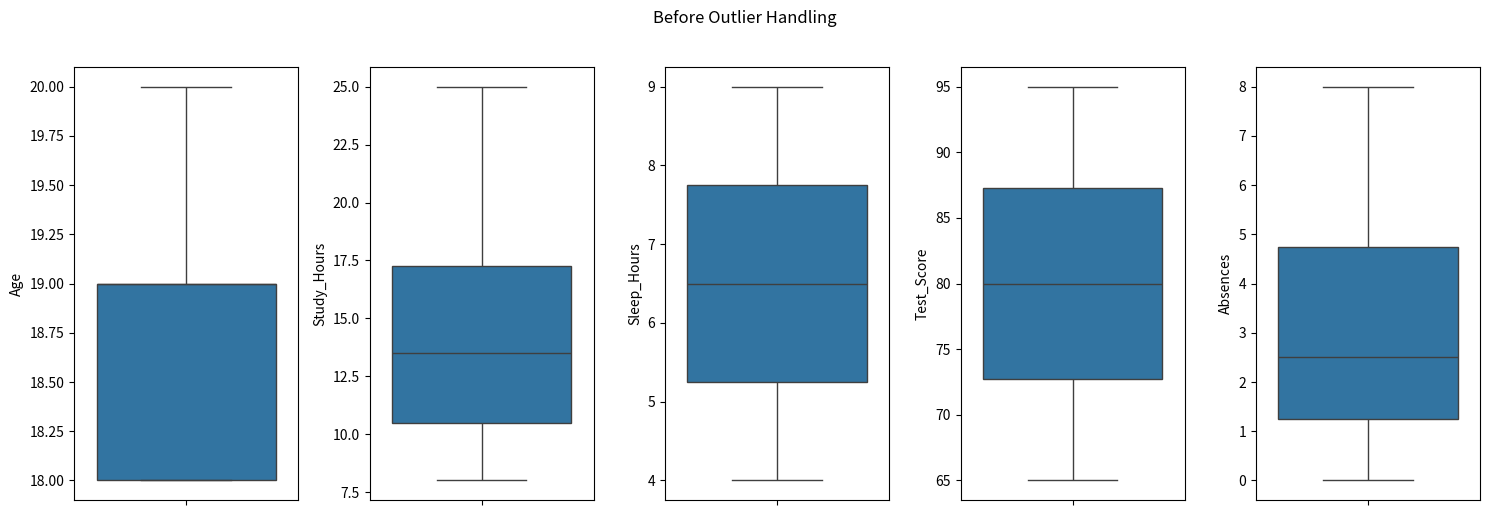
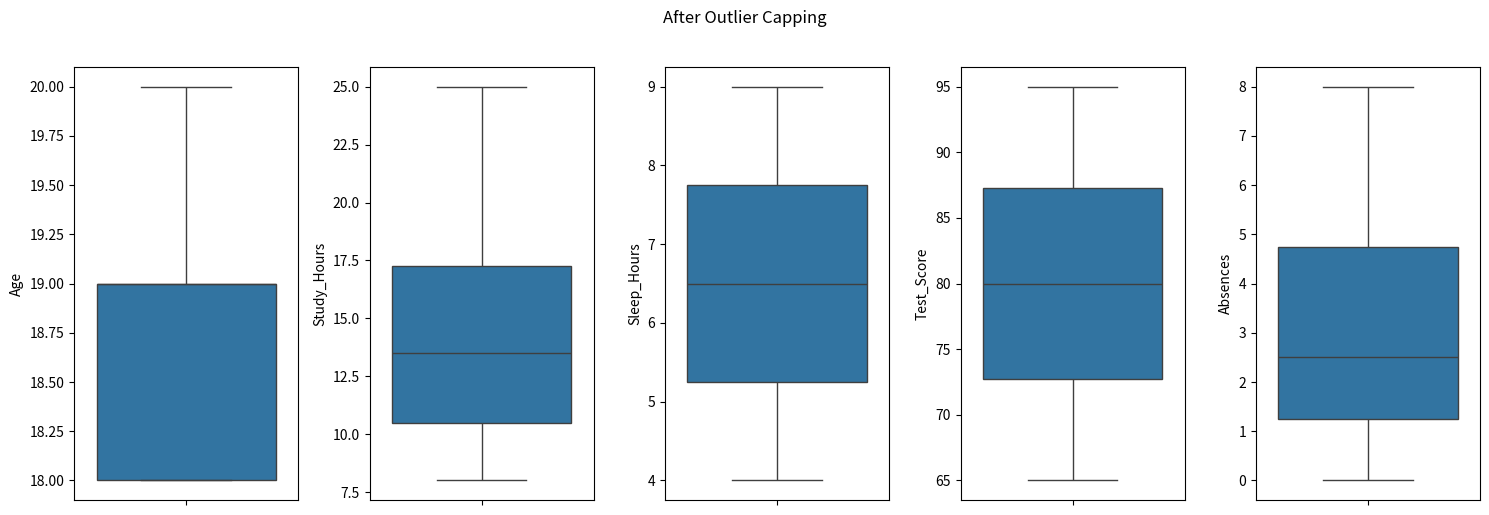
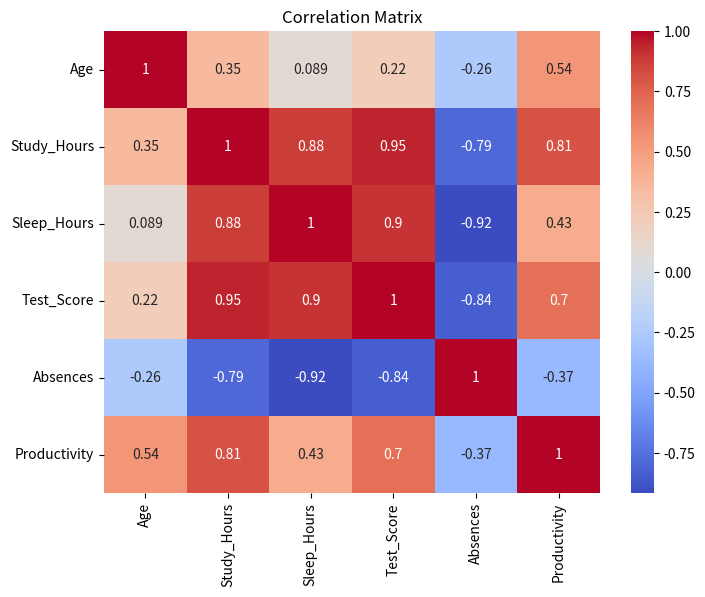
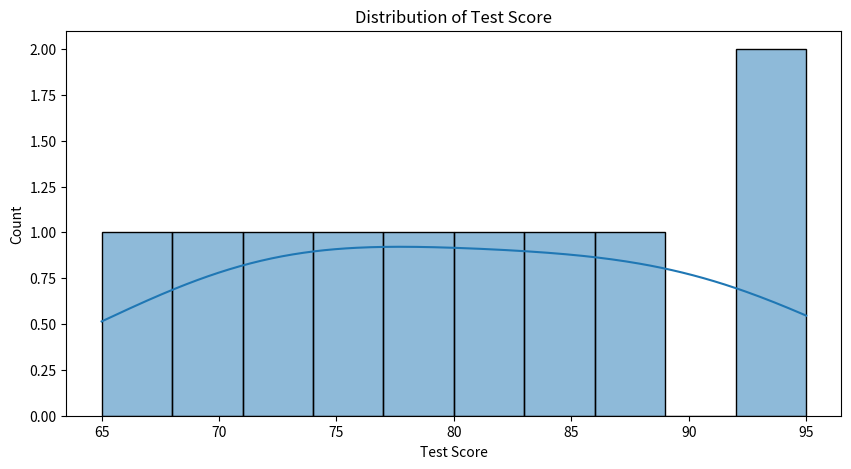
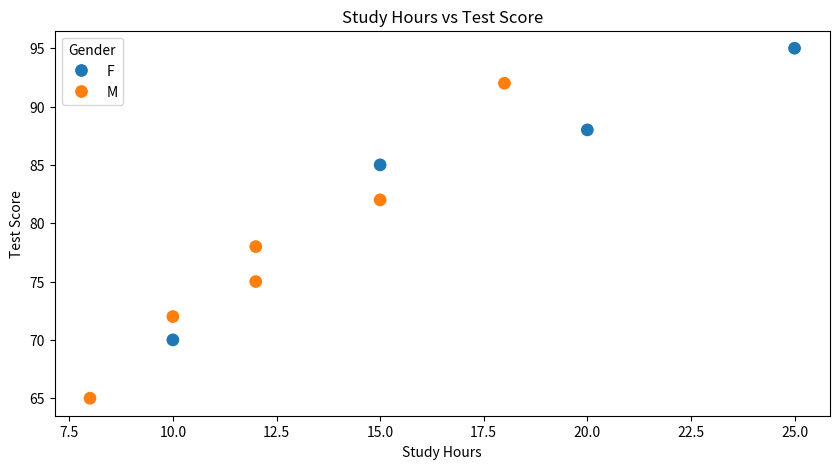
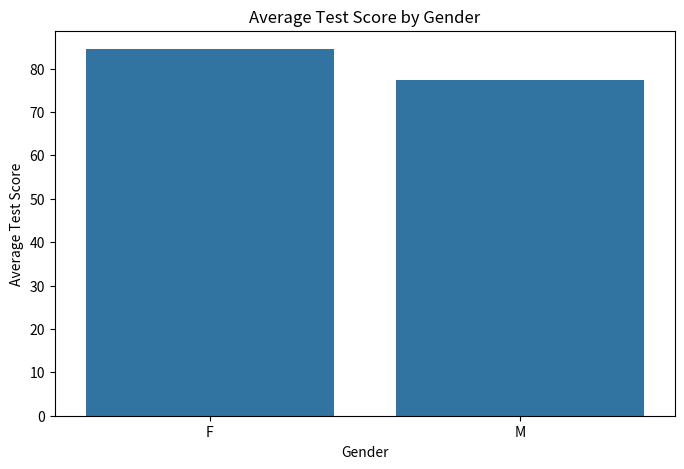
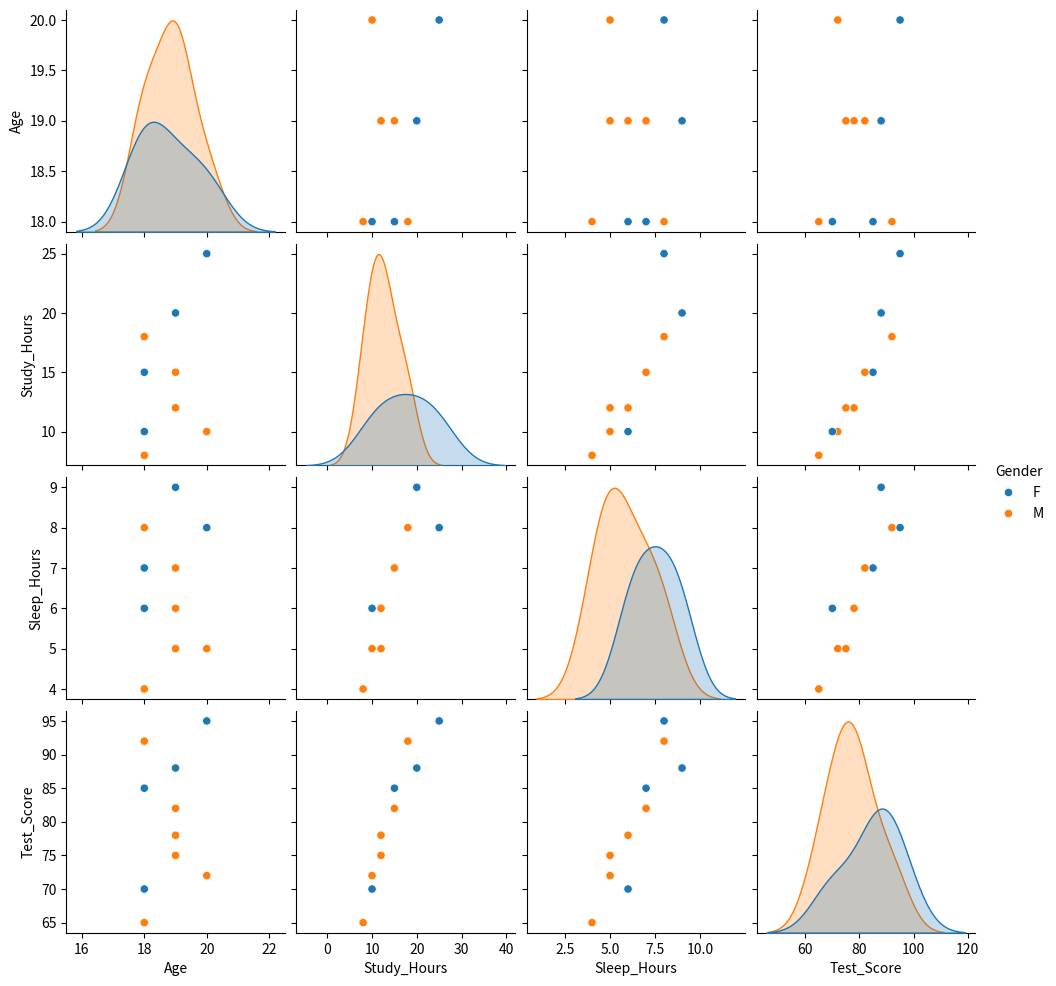
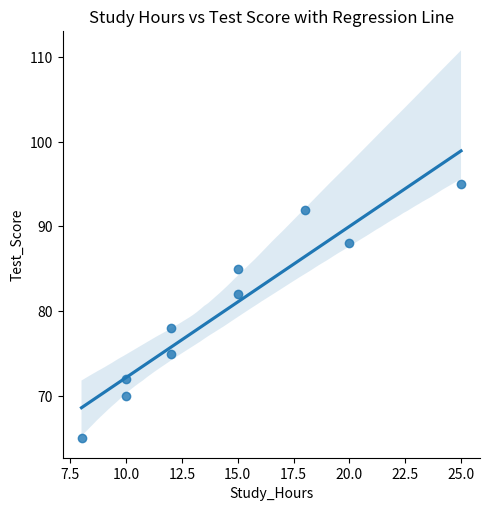
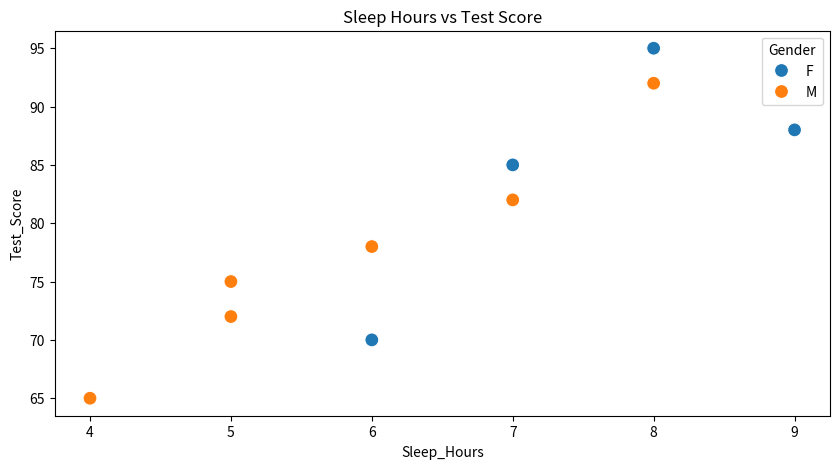
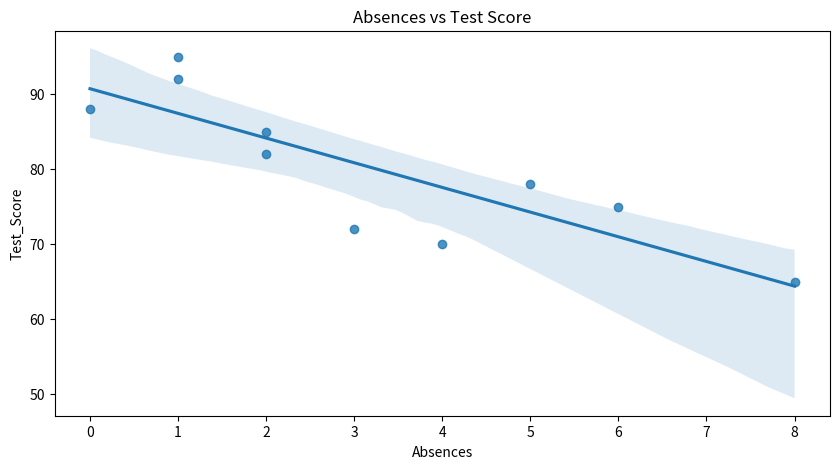

Here is the Python script that generated these plots, in order:
import pandas as pd
import numpy as np
import seaborn as sns
from matplotlib import *
import sys
import pylab as pl
data = {
    'Student_ID': [1, 2, 3, 4, 5, 6, 7, 8, 9, 10],
    'Name': ['Alice', 'Bob', 'Charlie', 'David', 'Eva', 'Frank', 'Grace', 'Henry', 'Ivy', 'Jack'],
    'Age': [18, 19, 18, 20, 19, 18, 20, 19, 18, 19],
    'Gender': ['F', 'M', 'M', 'M', 'F', 'M', 'F', 'M', 'F', 'M'],
    'Study_Hours': [15, 12, 18, 10, 20, 8, 25, 15, 10, 12],
    'Sleep_Hours': [7, 6, 8, 5, 9, 4, 8, 7, 6, 5],
    'Test_Score': [85, 78, 92, 72, 88, 65, 95, 82, 70, 75],
    'Absences': [2, 5, 1, 3, 0, 8, 1, 2, 4, 6]
}
df = pd.DataFrame(data)
print(df.head())

#Finding any missing values
print(df.isnull().sum())
numerical_cols = ['Age','Study_Hours','Sleep_Hours','Test_Score','Absences']
pl.figure(figsize=(15,5))
pl.suptitle('Before Outlier Handling',y=1.02)
for i, col in enumerate(numerical_cols,1):
    pl.subplot(1,len(numerical_cols),i)
    sns.boxplot(y=df[col])
pl.tight_layout()
#pl.show()
def handle_outliers(df,cols,method='cap'):

    if method == 'cap':
        for col in cols:
            Q1=df[col].quantile(0.25)
            Q3=df[col].quantile(0.75)
            IQR = Q3 - Q1
            lower_bound = Q1 - 1.5*IQR
            upper_bound = Q3 + 1.5*IQR
            df[col]=np.where(df[col]<lower_bound,lower_bound,np.where(df[col]>upper_bound,upper_bound,df[col]))
    elif method == 'remove':
        for col in cols:
            Q1 = df[col].quantile(0.25)
            Q3 = df[col].quantile(0.75)
            IQR = Q3 - Q1
            lower_bound = Q1 - 1.5*IQR
            upper_bound = Q1 + 1.5*IQR

            df = df[(df[col]>=lower_bound) &(df[col]<=upper_bound)]

    return df
df_clean = handle_outliers(df,numerical_cols,method='cap')
print(df_clean)
pl.figure(figsize=(15, 5))
pl.suptitle('After Outlier Capping', y=1.02)
for i, col in enumerate(numerical_cols, 1):
    pl.subplot(1, len(numerical_cols), i)
    sns.boxplot(y=df_clean[col])
pl.tight_layout()
#pl.show()

df['Productivity'] = df['Study_Hours']/df['Sleep_Hours']
print(df.head())
#Exploratory Data Analysis
#Correlation Analysis
pl.figure(figsize=(8,6))
sns.heatmap(df[numerical_cols + ['Productivity']].corr(), annot=True, cmap='coolwarm')
pl.title('Correlation Matrix')
#pl.show()

#Distribution of Test score
pl.figure(figsize=(10,5))
sns.histplot(df['Test_Score'],bins = 10,kde=True)
pl.title('Distribution of Test Score')
pl.xlabel('Test Score')
pl.ylabel('Count')
#pl.show()

#Relationship between Study Hours and Test Score
pl.figure(figsize=(10, 5))
sns.scatterplot(x='Study_Hours', y='Test_Score', hue='Gender', data=df, s=100)
pl.title('Study Hours vs Test Score')
pl.xlabel('Study Hours')
pl.ylabel('Test Score')
#pl.show()

#Average Test Score by Gender
pl.figure(figsize=(8, 5))
sns.barplot(x='Gender', y='Test_Score', data=df, errorbar=None)
pl.title('Average Test Score by Gender')
pl.xlabel('Gender')
pl.ylabel('Average Test Score')
#pl.show()
#pairplot for multiple relationships
sns.pairplot(df[['Age','Study_Hours','Sleep_Hours','Test_Score','Gender']],hue='Gender')
#pl.show()

#Does more study time lead to higher scores?
sns.lmplot(x='Study_Hours',y='Test_Score',data=df)
pl.title("Study Hours vs Test Score with Regression Line")
#pl.show()

#How does sleep affect performance
pl.figure(figsize=(10, 5))
sns.scatterplot(x='Sleep_Hours', y='Test_Score', hue='Gender', data=df, s=100)
pl.title('Sleep Hours vs Test Score')
#pl.show()

#Are absences affecting test scores?
pl.figure(figsize=(10, 5))
sns.regplot(x='Absences', y='Test_Score', data=df)
pl.title('Absences vs Test Score')
pl.show()